Run: headless pygame with SDL's dummy video driver; simulated clock (each Clock.tick advances the game by its frame time, no real sleeping); random seed 0; keys injected as events and as key.get_pressed() state; no mouse input.
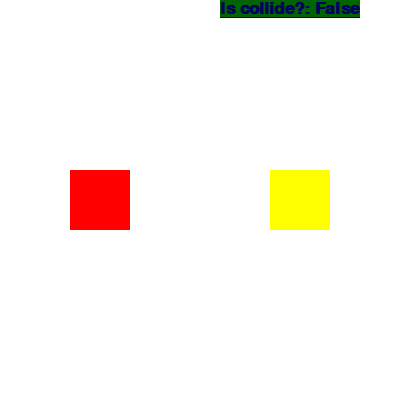
Frame 1 of 4 · flips 1–60 · no input
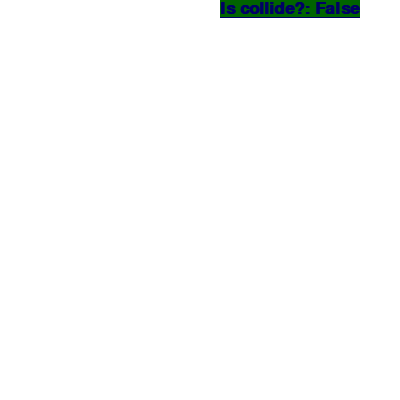
Frame 2 of 4 · flips 61–180 · tapped SPACE, RETURN · held RIGHT (→), D
Frame 3 of 4 · flips 181–300 · held DOWN (↓), S · screen unchanged from frame 2, image omitted
Frame 4 of 4 · flips 301–420 · held LEFT (←), A, UP (↑), W · screen same as frame 1, image omitted

The pygame program that drew these frames:

import pygame

# 定義常量
# 主畫面的寬和高
SCREEN_WIDTH = 400
SCREEN_HEIGHT = 400


class Player1(pygame.sprite.Sprite):
    def __init__(self, x, y, color):
        # 為父類初始化
        super().__init__()
        # 通過文字定義顏色
        self.color = pygame.color.Color(color)
        # 創建一個正方形
        self.image = pygame.Surface((60, 60), pygame.SRCALPHA)
        pygame.draw.rect(self.image, self.color, (0, 0, 60, 60))
        self.rect = self.image.get_rect(center=(x, y))

        self.speed = 5

    def update(self):  # 重寫update，通過wsad控制方向
        keys = pygame.key.get_pressed()
        if keys[pygame.K_w]:
            self.rect.y -= self.speed
        if keys[pygame.K_s]:
            self.rect.y += self.speed
        if keys[pygame.K_a]:
            self.rect.x -= self.speed
        if keys[pygame.K_d]:
            self.rect.x += self.speed


class Player2(pygame.sprite.Sprite):
    def __init__(self, x, y, color):
        # 為父類初始化
        super().__init__()
        # 通過文字定義顏色
        self.color = pygame.color.Color(color)
        # 創建一個正方形
        self.image = pygame.Surface((60, 60), pygame.SRCALPHA)
        pygame.draw.rect(self.image, self.color, (0, 0, 60, 60))
        self.rect = self.image.get_rect(center=(x, y))

        self.speed = 5

    def update(self):  # 重寫update()，通過上下左右控制
        keys = pygame.key.get_pressed()
        if keys[pygame.K_UP]:
            self.rect.y -= self.speed
        if keys[pygame.K_DOWN]:
            self.rect.y += self.speed
        if keys[pygame.K_LEFT]:
            self.rect.x -= self.speed
        if keys[pygame.K_RIGHT]:
            self.rect.x += self.speed


class Game:
    def __init__(self):
        pygame.init()
        # 其他對象
        # 0. 定義視窗
        self.main_surface = pygame.display.set_mode((SCREEN_WIDTH, SCREEN_HEIGHT))
        # 1. 時鐘對象
        self.clock = pygame.time.Clock()
        # 2. 定義Font 對象
        # 創建文字對象
        self.sysFont_obj = pygame.font.SysFont("calibri", 26)
        # 設置文字對象帶有下底線
        self.sysFont_obj.underline = True
        # 設置文字對象帶有粗體
        self.sysFont_obj.bold = True
        # 3. 自定義Player對象
        self.player1 = Player1(100, 200, "red")
        # 4. 自定義Player對象
        self.player2 = Player2(300, 200, "yellow")
        # 變量:
        self.running = True
        # 常量:
        self.FPS = 60

    def start(self):
        while self.running:
            self.clock.tick(self.FPS)
            self.handle_events()
            self.update()
            self.render()

    def handle_events(self):
        for event in pygame.event.get():
            if event.type == pygame.QUIT:
                self.running = False

    def update(self):
        # 更新
        self.player1.update()
        self.player2.update()

    def render(self):
        self.main_surface.fill((255, 255, 255))
        self.main_surface.blit(self.player1.image, self.player1.rect)
        self.main_surface.blit(self.player2.image, self.player2.rect)
        # 使用pygame.sprite.collide_rect()進行碰撞檢測，若是True代表有重疊，反之
        text_surface = self.sysFont_obj.render(f"Is collide?: {pygame.sprite.collide_rect(self.player1, self.player2)}", True, (0, 0, 100), (0, 100, 0))
        self.main_surface.blit(text_surface, (220, 0))

        pygame.display.update()


if __name__ == '__main__':
    game = Game()
    game.start()
